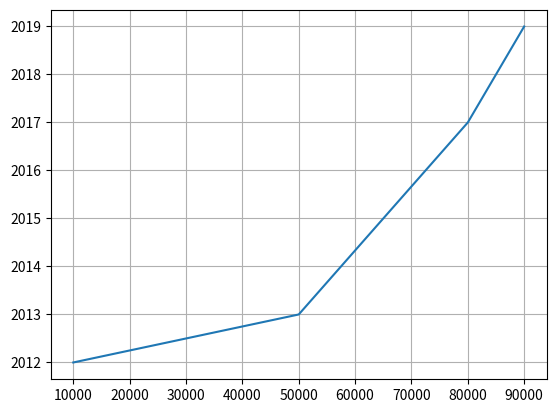

Write the Python code that produced this figure.
import matplotlib as mat
import matplotlib.pyplot as plt
import numpy as np
import pandas as pd

data={
    "Cars":["BMW","MERCEDES","AUDI","BENTELY"],
    "Price(IN THOUSANDS)":[10000,50000,80000,90000],
    "Year of launch":[2012,2013,2017,2019]
}
dataframe=pd.DataFrame(data)
plt.plot(dataframe["Price(IN THOUSANDS)"],dataframe["Year of launch"])
plt.grid()
plt.show()